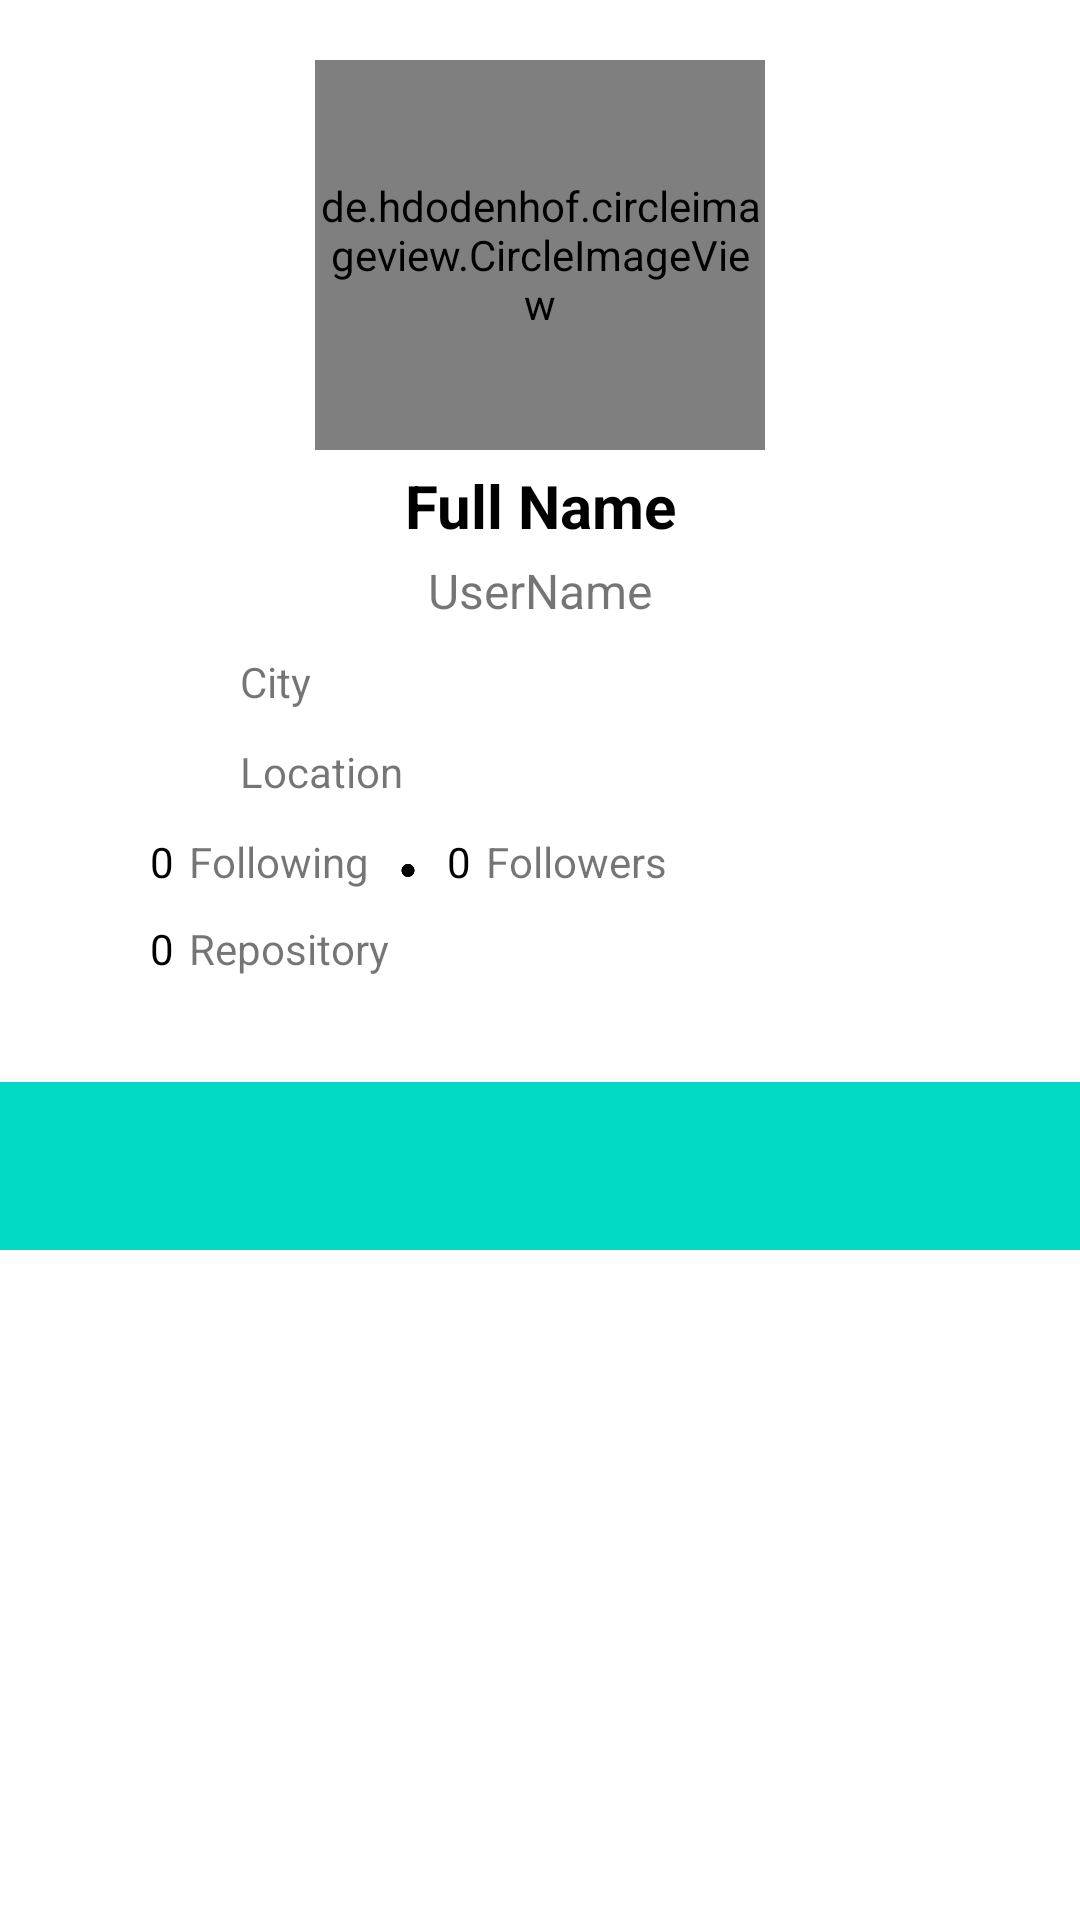

Android layout source for this screen:
<!-- AndroidManifest.xml: application theme Theme.AGU -->
<!-- res/layout/activity_detail.xml -->
<?xml version="1.0" encoding="utf-8"?>
<androidx.constraintlayout.widget.ConstraintLayout xmlns:android="http://schemas.android.com/apk/res/android"
    xmlns:app="http://schemas.android.com/apk/res-auto"
    xmlns:tools="http://schemas.android.com/tools"
    android:layout_width="match_parent"
    android:layout_height="match_parent"
    tools:context=".view.activity.DetailActivity">

    <ScrollView
        android:layout_width="match_parent"
        android:layout_height="match_parent"
        android:fillViewport="true"
        android:orientation="vertical"
        app:layout_constraintBottom_toBottomOf="parent"
        app:layout_constraintEnd_toEndOf="parent"
        app:layout_constraintStart_toStartOf="parent"
        app:layout_constraintTop_toTopOf="parent">

        <RelativeLayout
            android:layout_width="match_parent"
            android:layout_height="wrap_content"
            android:paddingTop="20dp"
            app:layout_constraintEnd_toEndOf="parent"
            app:layout_constraintStart_toStartOf="parent"
            app:layout_constraintTop_toTopOf="parent">

            <androidx.cardview.widget.CardView
                android:id="@+id/cardview_container"
                android:layout_width="match_parent"
                android:layout_height="wrap_content"
                android:layout_marginStart="30dp"
                android:layout_marginTop="90dp"
                android:layout_marginEnd="30dp"
                android:layout_marginBottom="15dp"
                android:background="@android:color/white"
                app:cardCornerRadius="10dp"
                app:cardElevation="0dp">

                <LinearLayout
                    android:id="@+id/layoutLinear"
                    android:layout_width="match_parent"
                    android:layout_height="wrap_content"
                    android:orientation="vertical"
                    android:padding="20dp">

                    <TextView
                        android:id="@+id/fullName"
                        android:layout_width="match_parent"
                        android:layout_height="wrap_content"
                        android:layout_marginTop="25dp"
                        android:gravity="center"
                        android:text="@string/fullname"
                        android:textColor="@android:color/black"
                        android:textSize="20sp"
                        android:textStyle="bold" />

                    <TextView
                        android:id="@+id/username"
                        android:layout_width="match_parent"
                        android:layout_height="wrap_content"
                        android:layout_marginTop="4dp"
                        android:gravity="center"
                        android:text="@string/username"
                        android:textSize="16sp" />

                    <LinearLayout
                        android:layout_width="match_parent"
                        android:layout_height="wrap_content"
                        android:layout_marginTop="10dp"
                        android:orientation="horizontal">

                        <ImageView
                            android:layout_width="20dp"
                            android:layout_height="20dp"
                            android:layout_marginEnd="10dp"
                            android:contentDescription="@string/city_img"
                            android:src="@drawable/ic_baseline_location_city_black_24"
                            android:tint="@android:color/black" />

                        <TextView
                            android:id="@+id/company"
                            android:layout_width="wrap_content"
                            android:layout_height="wrap_content"
                            android:gravity="center"
                            android:text="@string/city"
                            android:textSize="14sp" />
                    </LinearLayout>

                    <LinearLayout
                        android:layout_width="match_parent"
                        android:layout_height="wrap_content"
                        android:layout_marginTop="10dp"
                        android:orientation="horizontal">

                        <ImageView
                            android:layout_width="20dp"
                            android:layout_height="20dp"
                            android:layout_marginEnd="10dp"
                            android:contentDescription="@string/location"
                            android:src="@drawable/ic_baseline_location_on_black_24"
                            android:tint="@android:color/black" />

                        <TextView
                            android:id="@+id/location"
                            android:layout_width="wrap_content"
                            android:layout_height="wrap_content"
                            android:gravity="center"
                            android:text="@string/location"
                            android:textSize="14sp" />
                    </LinearLayout>

                    <LinearLayout
                        android:layout_width="match_parent"
                        android:layout_height="wrap_content"
                        android:layout_marginTop="10dp"
                        android:orientation="horizontal">

                        <TextView
                            android:id="@+id/following"
                            android:layout_width="wrap_content"
                            android:layout_height="wrap_content"
                            android:layout_marginEnd="5dp"
                            android:gravity="center"
                            android:text="@string/zero"
                            android:textColor="@android:color/black"
                            android:textSize="14sp" />

                        <TextView
                            android:layout_width="wrap_content"
                            android:layout_height="wrap_content"
                            android:text="@string/following"
                            android:textSize="14sp" />

                        <ImageView
                            android:layout_width="6dp"
                            android:layout_height="5dp"
                            android:layout_marginStart="10dp"
                            android:layout_marginTop="10dp"
                            android:layout_marginEnd="10dp"
                            android:contentDescription="@string/separator"
                            android:tint="@android:color/black"
                            app:srcCompat="@android:drawable/presence_invisible" />

                        <TextView
                            android:id="@+id/followers"
                            android:layout_width="wrap_content"
                            android:layout_height="wrap_content"
                            android:layout_marginEnd="5dp"
                            android:gravity="center"
                            android:text="@string/zero"
                            android:textColor="@android:color/black"
                            android:textSize="14sp" />

                        <TextView
                            android:layout_width="wrap_content"
                            android:layout_height="wrap_content"
                            android:text="@string/follower"
                            android:textSize="14sp" />
                    </LinearLayout>

                    <LinearLayout
                        android:layout_width="match_parent"
                        android:layout_height="wrap_content"
                        android:layout_marginTop="10dp"
                        android:orientation="horizontal">

                        <TextView
                            android:id="@+id/repositories"
                            android:layout_width="wrap_content"
                            android:layout_height="wrap_content"
                            android:layout_marginEnd="5dp"
                            android:text="@string/zero"
                            android:textColor="@android:color/black" />

                        <TextView
                            android:layout_width="wrap_content"
                            android:layout_height="wrap_content"
                            android:text="@string/repository" />
                    </LinearLayout>

                </LinearLayout>
            </androidx.cardview.widget.CardView>

            <de.hdodenhof.circleimageview.CircleImageView
                android:id="@+id/avatars"
                android:layout_width="150dp"
                android:layout_height="130dp"
                android:layout_centerHorizontal="true"
                android:src="@android:color/darker_gray"
                app:civ_border_color="@android:color/white"
                app:civ_border_width="1dp" />

            <com.google.android.material.tabs.TabLayout
                android:id="@+id/tabs"
                android:layout_width="match_parent"
                android:layout_height="wrap_content"
                android:layout_below="@id/cardview_container"
                android:background="@color/teal_200"
                android:minHeight="?actionBarSize"
                app:tabIndicatorFullWidth="false"
                app:tabIndicatorHeight="2dp"
                app:tabMode="fixed"
                app:tabRippleColor="@null"
                app:tabTextColor="@android:color/white" />

            <androidx.viewpager.widget.ViewPager
                android:id="@+id/viewpager"
                android:layout_width="match_parent"
                android:layout_height="match_parent"
                android:layout_below="@id/tabs" />


        </RelativeLayout>

    </ScrollView>

</androidx.constraintlayout.widget.ConstraintLayout>
<!-- resources referenced by this layout -->
<resources>
  <string name="city">City</string>
  <string name="city_img">City Image</string>
  <string name="follower">Followers</string>
  <string name="following">Following</string>
  <string name="fullname">Full Name</string>
  <string name="location">Location</string>
  <string name="repository">Repository</string>
  <string name="separator">Separator</string>
  <string name="username">UserName</string>
  <string name="zero">0</string>
  <style name="Theme.AGU" parent="Theme.MaterialComponents.DayNight.DarkActionBar">
          
          <item name="colorPrimary">@color/purple_500</item>
          <item name="colorPrimaryVariant">@color/purple_700</item>
          <item name="colorOnPrimary">@color/white</item>
          
          <item name="colorSecondary">@color/teal_200</item>
          <item name="colorSecondaryVariant">@color/teal_700</item>
          <item name="colorOnSecondary">@color/black</item>
          
          <item name="android:statusBarColor" tools:targetApi="l">?attr/colorPrimaryVariant</item>
          
      </style>
  <!-- not gathered from this repository: default colours our renderer supplied (Android Studio template values) -->
  <color name="purple_500">#FF6200EE</color>
  <color name="purple_700">#FF3700B3</color>
  <color name="teal_200">#FF03DAC5</color>
  <color name="teal_700">#FF018786</color>
  <color name="black">#FF000000</color>
  <color name="white">#FFFFFFFF</color>
</resources>
